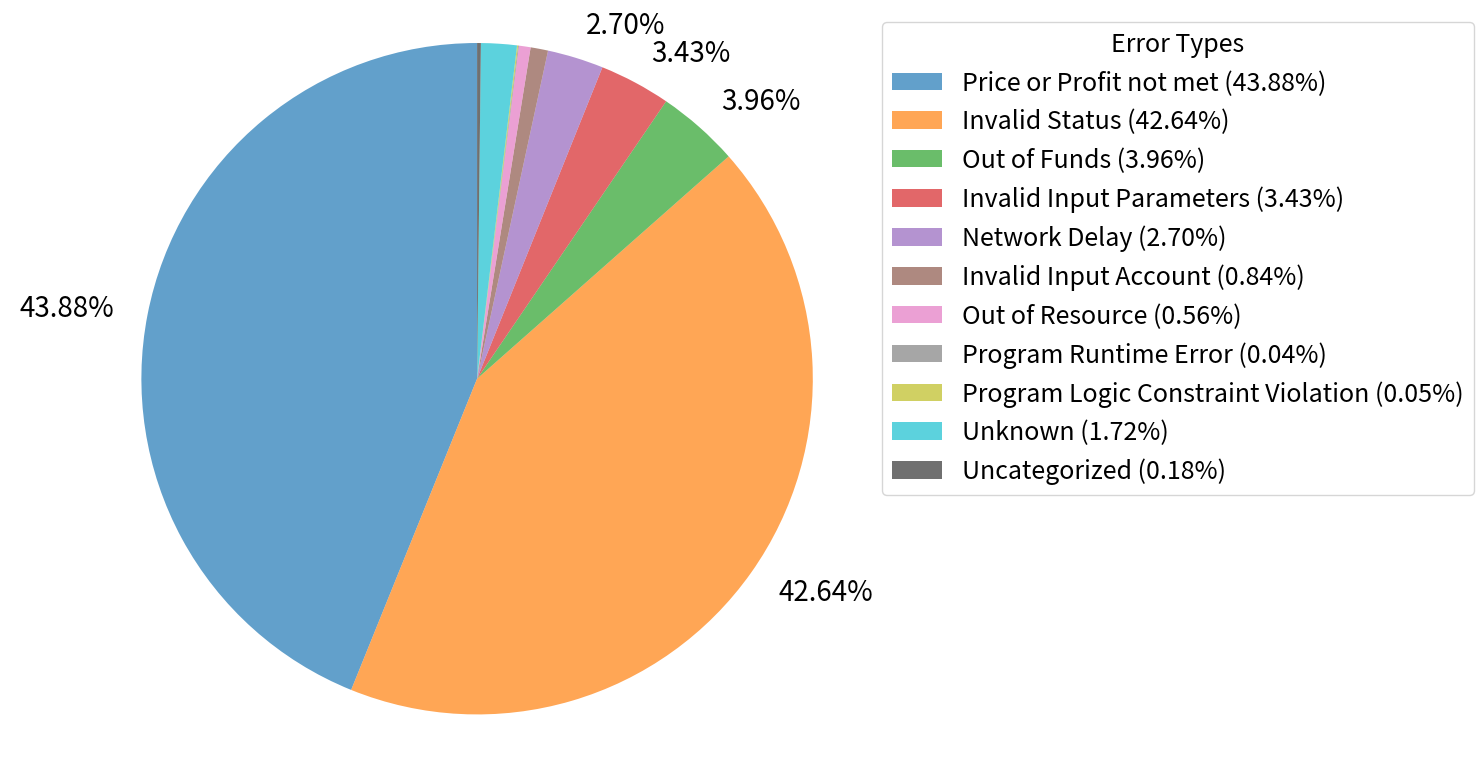

Here is the Python script that generated this plot: (Note: this script raises an exception after producing the figure.)
import matplotlib.pyplot as plt
import numpy as np

# Data
error_types = [
    "Price or Profit not met",
    "Invalid Status",
    "Out of Funds",
    "Invalid Input Parameters",
    "Network Delay",
    "Invalid Input Account",
    "Out of Resource",
    "Program Runtime Error",
    "Program Logic Constraint Violation",
    "Unknown",
    "Uncategorized"
]

counts = [
    351522390,
    341586093,
    31737032,
    27496008,
    21617568,
    6760053,
    4446004,
    352908,
    427387,
    13751672,
    1451365
]

percentages = [
    43.88,
    42.64,
    3.96,
    3.43,
    2.70,
    0.84,
    0.56,
    0.04,
    0.05,
    1.72,
    0.18
]

# Create figure and axis
plt.figure(figsize=(16, 8))

# Create pie chart
# Only show labels for sections larger than 2%
labels = [f'{pct:.2f}%' if pct >= 2 else '' 
          for type, count, pct in zip(error_types, counts, percentages)]
# Set global font sizes
plt.rcParams.update({
    'font.size': 20,
    'axes.titlesize': 16,
    'axes.labelsize': 14,
    'xtick.labelsize': 12,
    'ytick.labelsize': 12,
    'legend.fontsize': 18,
    'legend.title_fontsize': 18
})
# Colors
colors = [(0.12, 0.47, 0.71, 0.7),  # Blue
          (1.0, 0.5, 0.05, 0.7),    # Orange
          (0.17, 0.63, 0.17, 0.7),  # Green
          (0.84, 0.15, 0.16, 0.7),  # Red
          (0.58, 0.40, 0.74, 0.7),  # Purple
          (0.55, 0.34, 0.29, 0.7),  # Brown
          (0.89, 0.47, 0.76, 0.7),  # Pink
          (0.5, 0.5, 0.5, 0.7),     # Gray
          (0.74, 0.74, 0.13, 0.7),  # Yellow
          (0.09, 0.75, 0.81, 0.7),  # Cyan
          (0.2, 0.2, 0.2, 0.7)]     # Dark Gray (for the 11th category)

# Create pie chart
wedges, texts, autotexts = plt.pie(percentages, 
                                  labels=labels,
                                  colors=colors,
                                  autopct='',
                                  startangle=90,
                                  textprops={'fontsize': 20},
                                  labeldistance=1.1)

# Create legend
legend_labels = [f"{error_type} ({pct:.2f}%)" 
                for error_type, pct in zip(error_types, percentages)]
plt.legend(wedges, legend_labels,
          title="Error Types",
          loc="upper center",
          bbox_to_anchor=(1, 0, 0.5, 1))

# plt.title('Distribution of Error Types for Failed Transactions', pad=20)

# Ensure the pie chart is circular
plt.axis('equal')

# Adjust layout to prevent legend cutoff
plt.tight_layout()

plt.savefig(f'/data0/xiaoyez/Solana_Ecosystem/src/analyze/RQ2/output_fig/pie_error.png', dpi=300) 